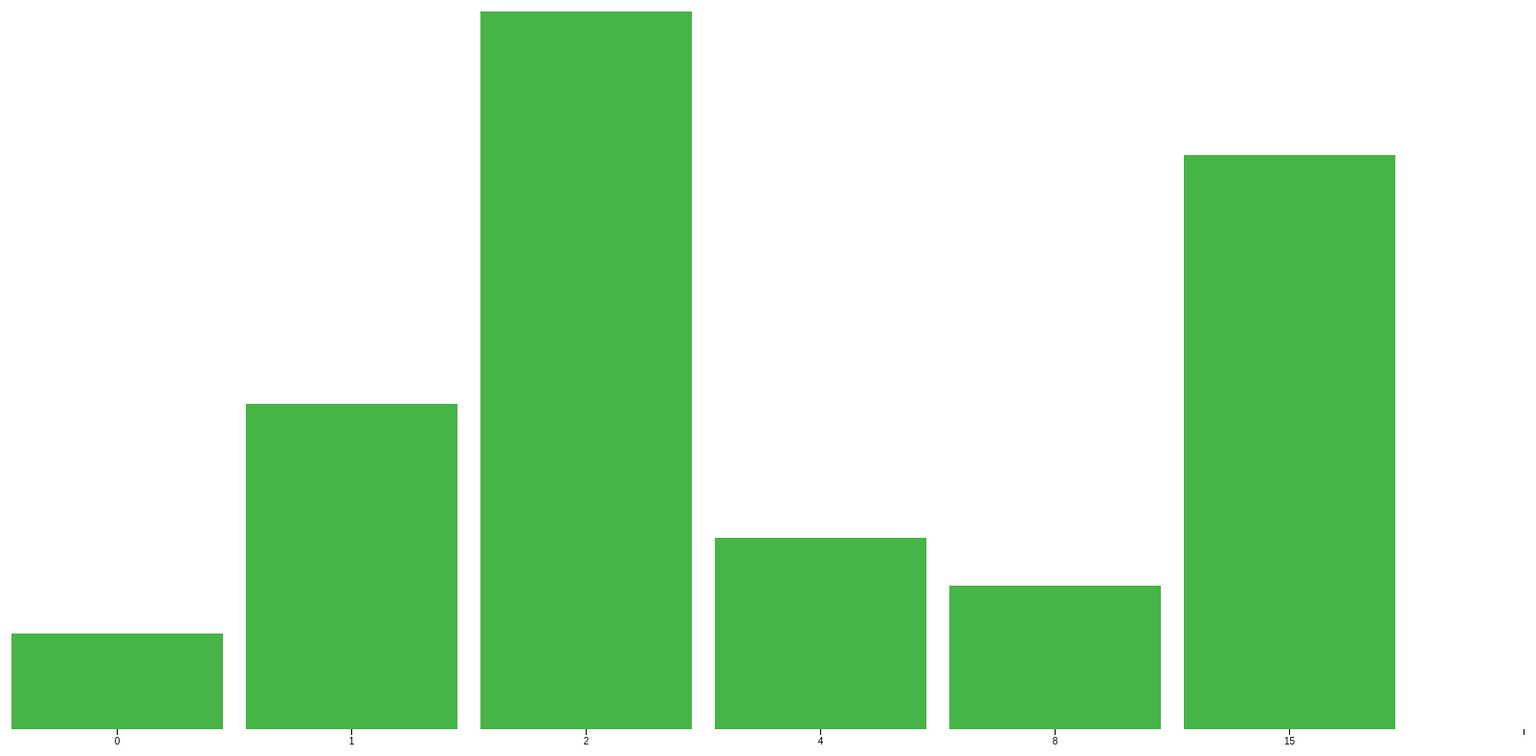
D3 v4 page, settled after 480 driven frames (8 s of simulated time); the page loaded 1 data file(s).



var tooltip = d3.select("body").append("div")
                .style("position", "absolute")
                .style("background", "#ff0000")
                .style("padding", "5 15px")
                .style("border", "1px #333 solid")
                .style("border-radius", "5px")
                .style("opacity", "0")


var svg = d3.select("svg"),
    margin = {top: 20, right: 20, bottom: 30, left: 40},
    width = +svg.attr("width") - margin.left - margin.right,
    height = +svg.attr("height") - margin.top - margin.bottom;

var x = d3.scaleBand().rangeRound([0, width]).padding(0.1),
    y = d3.scaleLinear().rangeRound([height, 0]);

var g = svg.append("g")
    .attr("transform", "translate(" + margin.left + "," + margin.top + ")");

d3.csv("sample_data.csv", function(d) {
  d.Frequancy = +d.Frequancy;
  return d;
}, function(error, data) {
  if (error) throw error;

  x.domain(data.map(function(d) { return d.Commits; }));
  y.domain([0, d3.max(data, function(d) { return d.Frequancy; })]);

  g.append("g")
      .attr("class", "axis axis--x")
      .attr("transform", "translate(0," + height + ")")
      .call(d3.axisBottom(x));

//   g.append("g")
//       .attr("class", "axis axis--y")
//       .call(d3.axisLeft(y).ticks(10, "%"))
//     .append("text")
//       .attr("transform", "rotate(-90)")
//       .attr("y", 6)
//       .attr("dy", "0.71em")
//       .attr("text-anchor", "end")
//       .text("Frequency");

  g.selectAll(".bar")
    .data(data)
    .enter().append("rect")
      .attr("class", "bar")
      .attr("x", function(d) { return x(d.Commits); })
      .attr("y", function(d) { return y(d.Frequancy); })
      .attr("width", x.bandwidth())
      .attr("height", function(d) { return height - y(d.Frequancy); })
      .on("mouseover", function(d) {
          tooltip.transition().style("opacity", 1)
          tooltip.html(d.Frequancy) 
                 .style("left", (d3.event.pageX) + "px")
                 .style("top", (d3.event.pageY) + "px")
          d3.select(this).style("opacity", 0.5)
      })
      .on("mouseout", function(d) {
          tooltip.transition().style("opacity", 0)
          d3.select(this).style("opacity", 1)
      })
});



### data: sample_data.csv
Commits, Frequancy
0, 10
1, 34
2, 75
4, 20
8, 15
15, 60